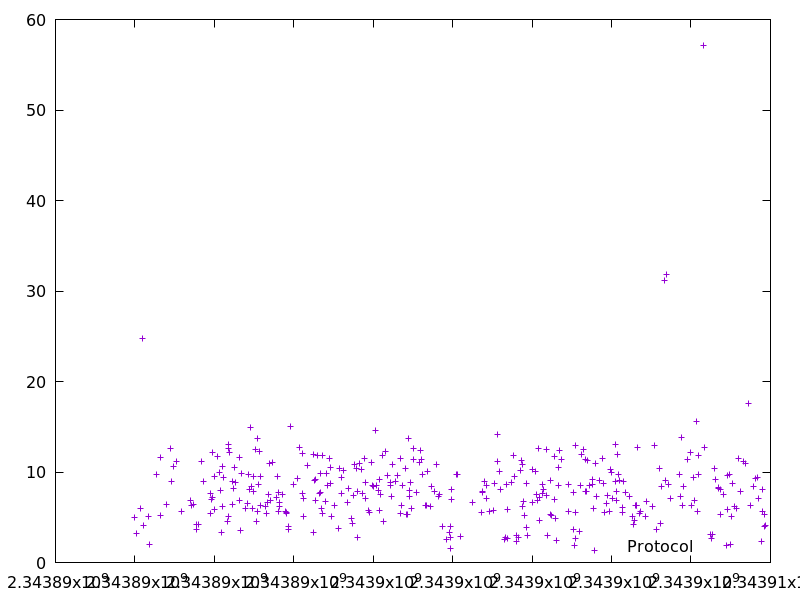

The file beside this chart, header and first rows:
2343889989.242836, 4.959004
2343890044, 3.174
2343890147, 6.032
2343890191, 24.75
2343890219, 4.083
2343890335, 5.107
2343890364, 1.952
2343890535, 9.684
2343890634, 5.2
2343890655, 11.58
2343890797, 6.433
2343890904, 12.62
2343890913, 9
2343890967, 10.59
2343891045, 11.14
2343891184, 5.605
2343891401, 6.863
2343891434, 6.272
2343891478, 6.407
2343891550, 3.682
2343891561, 4.223
2343891591, 4.165
2343891682, 11.17
2343891726, 8.912
2343891903, 5.43
2343891910, 7.613
2343891928, 7.022
2343891954, 12.12
2343891962, 7.183
2343891996, 5.89
2343892008, 9.562
2343892069, 11.69
2343892125, 9.912
2343892153, 7.925
2343892188, 3.359
2343892209, 10.67
2343892215, 6.24
2343892230, 9.43
2343892324, 4.529
2343892350, 13.07
2343892363, 12.61
2343892368, 5.123
2343892382, 12.21
2343892445, 9.004
2343892468, 6.372
2343892483, 8.213
2343892512, 10.54
2343892521, 8.841
2343892633, 11.62
2343892640, 6.853
2343892670, 3.553
2343892681, 9.797
2343892777, 5.95
2343892837, 6.492
2343892860, 9.717
2343892889, 8.048
2343892917, 14.89
2343892944, 8.464
2343892950, 5.968
2343892985, 9.535
2343892995, 7.877
... 312 more rows
